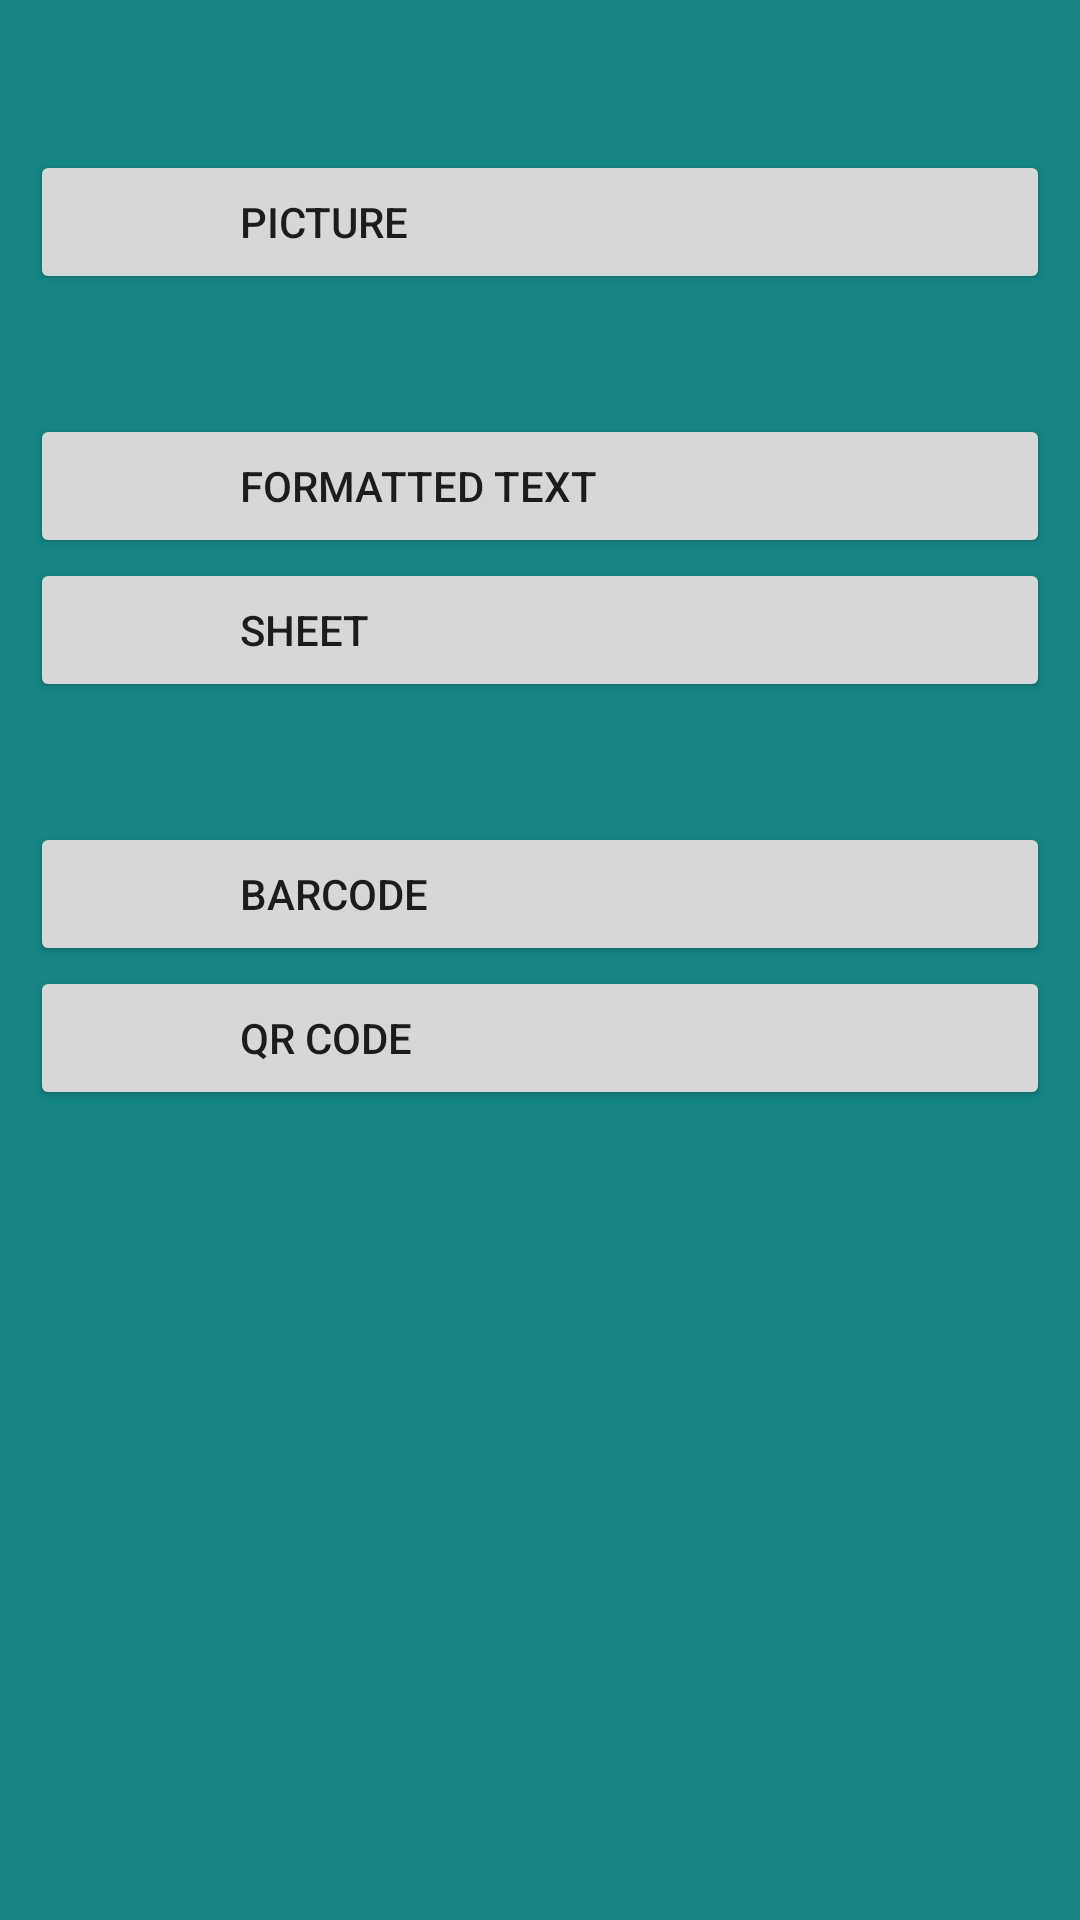

Produce the Android XML layout that renders to this screen, including the resource entries it uses.
<!-- AndroidManifest.xml: application theme Theme.MyPrinterUpdated -->
<!-- res/layout/lay1.xml -->
<?xml version="1.0" encoding="utf-8"?>
<ScrollView xmlns:android="http://schemas.android.com/apk/res/android"
    android:layout_width="match_parent"
    android:layout_height="match_parent"
    android:background="#158684"
    android:padding="10dp" >

    <LinearLayout
        android:layout_width="match_parent"
        android:layout_height="wrap_content"
        android:orientation="vertical" >

        <RelativeLayout
            android:id="@+id/relativeLayout1"
            android:layout_width="match_parent"
            android:layout_height="wrap_content"
            android:layout_marginTop="40dp" >

            <Button
                android:id="@+id/btPicture"
                android:layout_width="match_parent"
                android:layout_height="wrap_content"
                android:layout_alignParentLeft="true"
                android:layout_alignParentTop="true"
                android:gravity="left|center"
                android:paddingLeft="70dp"
                android:text="picture" />
        </RelativeLayout>

        <RelativeLayout
            android:id="@+id/relativeLayout2"
            android:layout_width="match_parent"
            android:layout_height="wrap_content"
            android:layout_marginTop="40dp" >

            <Button
                android:id="@+id/btFormatText"
                android:layout_width="match_parent"
                android:layout_height="wrap_content"
                android:layout_alignParentLeft="true"
                android:layout_alignParentTop="true"
                android:layout_centerVertical="true"
                android:gravity="left|center"
                android:paddingLeft="70dp"
                android:text="Formatted text" />

            <Button
                android:id="@+id/btForm"
                android:layout_width="match_parent"
                android:layout_height="wrap_content"
                android:layout_alignParentLeft="true"
                android:layout_below="@+id/btFormatText"
                android:layout_centerVertical="true"
                android:gravity="left|center"
                android:paddingLeft="70dp"
                android:text="sheet" />
        </RelativeLayout>

        <RelativeLayout
            android:id="@+id/relativeLayout3"
            android:layout_width="match_parent"
            android:layout_height="wrap_content"
            android:layout_marginTop="40dp" >

            <Button
                android:id="@+id/btBarcode"
                android:layout_width="match_parent"
                android:layout_height="wrap_content"
                android:layout_alignParentLeft="true"
                android:layout_alignParentTop="true"
                android:layout_centerVertical="true"
                android:gravity="left|center"
                android:paddingLeft="70dp"
                android:text="barcode" />

            <Button
                android:id="@+id/btQrcode"
                android:layout_width="match_parent"
                android:layout_height="wrap_content"
                android:layout_alignParentLeft="true"
                android:layout_below="@+id/btBarcode"
                android:layout_centerVertical="true"
                android:gravity="left|center"
                android:paddingLeft="70dp"
                android:text="QR code" />
        </RelativeLayout>
    </LinearLayout>

</ScrollView>
<!-- resources referenced by this layout -->
<resources>
  <style name="Theme.MyPrinterUpdated" parent="Theme.MaterialComponents.DayNight.DarkActionBar">
          
          <item name="colorPrimary">@color/purple_500</item>
          <item name="colorPrimaryVariant">@color/purple_700</item>
          <item name="colorOnPrimary">@color/white</item>
          
          <item name="colorSecondary">@color/teal_200</item>
          <item name="colorSecondaryVariant">@color/teal_700</item>
          <item name="colorOnSecondary">@color/black</item>
          
          <item name="android:statusBarColor">?attr/colorPrimaryVariant</item>
          
      </style>
  <!-- not gathered from this repository: default colours our renderer supplied (Android Studio template values) -->
  <color name="purple_500">#FF6200EE</color>
  <color name="purple_700">#FF3700B3</color>
  <color name="teal_200">#FF03DAC5</color>
  <color name="teal_700">#FF018786</color>
  <color name="black">#FF000000</color>
  <color name="white">#FFFFFFFF</color>
</resources>
